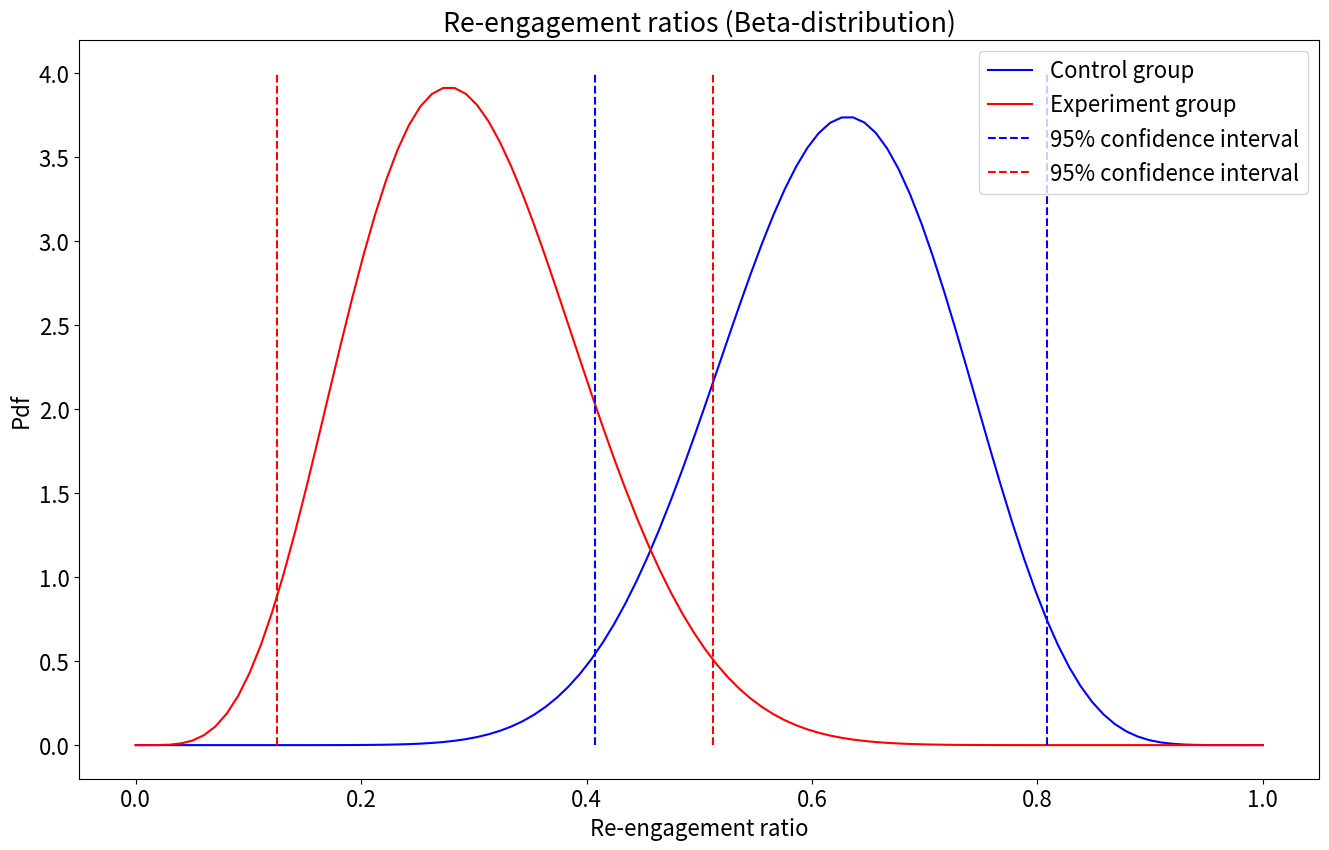

The script that saved this image:
from scipy.stats import beta
import scipy
import numpy as np
from collections import namedtuple
from matplotlib import pyplot as plt

Sample = namedtuple( "Sample" , [ "Participants" , "ReEngaged" ])
control = Sample( 12 , 7 )
experiment = Sample( 5 , 13 )


def resample_compare(distributions , n_samples = 1000 ):
    assert all((isinstance(dist, scipy.stats._distn_infrastructure.rv_frozen)
                for dist in distributions))
    
    random_samples = np.zeros(( len(distributions), n_samples))
    for idx, dist in enumerate(distributions):
        random_samples[idx, :] = dist.rvs(n_samples)
    
    compared = np.subtract(random_samples[0, :], random_samples[1:] )
    
    return np.sort(compared)

# Use uniform prior for both
dist_first = beta(control.Participants + 1 , control.ReEngaged + 1 )
dist_second = beta(experiment.Participants + 1 , experiment.ReEngaged + 1 )

x = np.linspace(0, 1, 100)

plt.rc("font", size=16)
fig, ax = plt.subplots(1, 1, figsize=(16, 9.6))

ax.plot(x, dist_first.pdf(x), label="Control group", color="b")
ax.plot(x, dist_second.pdf(x), color="r", label="Experiment group")

ax.plot((dist_first.ppf(0.025), dist_first.ppf(0.025)), (0.0, 4.0), color="b", linestyle="--", label="95% confidence interval")
ax.plot((dist_first.ppf(0.975), dist_first.ppf(0.975)), (0.0, 4.0), color="b", linestyle="--")

ax.plot((dist_second.ppf(0.025), dist_second.ppf(0.025)), (0.0, 4.0), color="r", linestyle="--", label="95% confidence interval")
ax.plot((dist_second.ppf(0.975), dist_second.ppf(0.975)), (0.0, 4.0), color="r", linestyle="--")

ax.set_title("Re-engagement ratios (Beta-distribution)")
ax.set_xlabel("Re-engagement ratio")
ax.set_ylabel("Pdf")

ax.legend()

fig.savefig("Re-engagement-beta.png")

compared = resample_compare([dist_first, dist_second])
#print(compared)